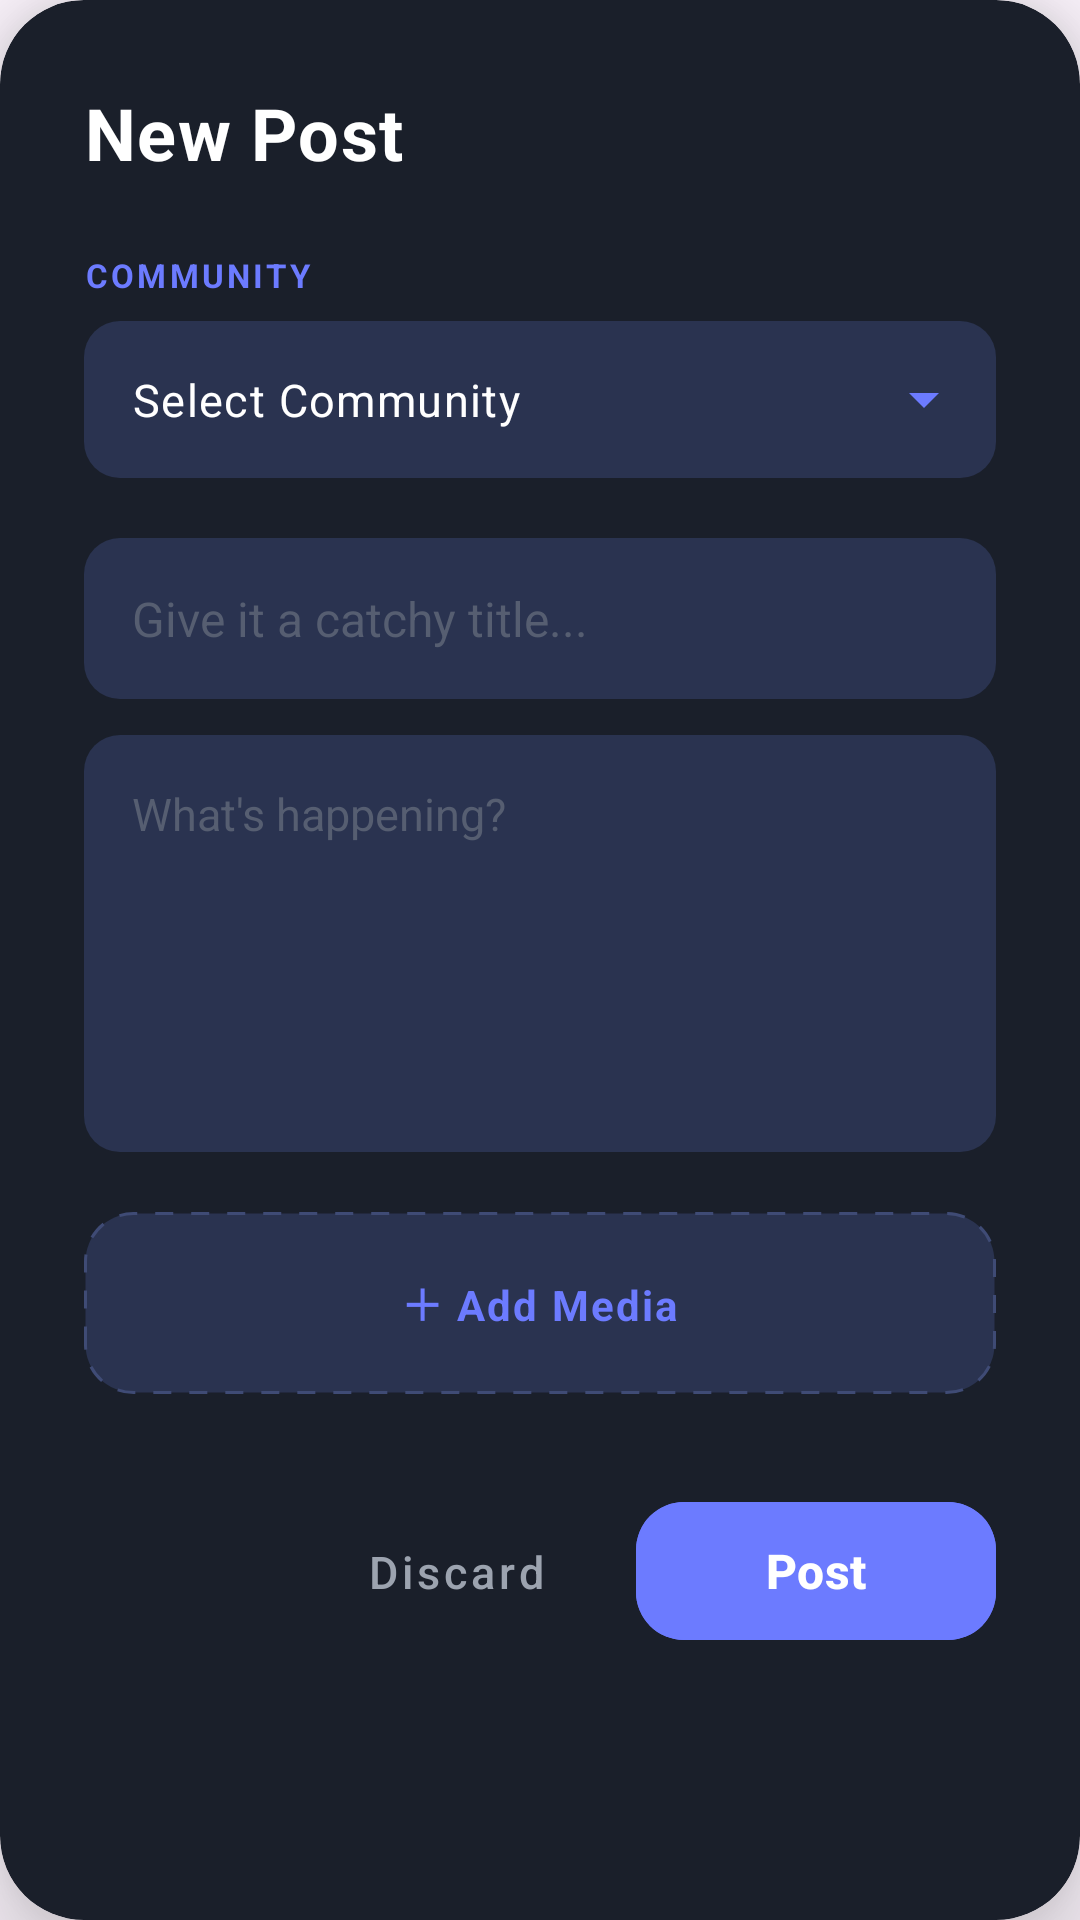

This screen was rendered from an Android layout file. Write that file and the resources it references.
<!-- AndroidManifest.xml: application theme Theme.Nexus -->
<!-- res/layout/dialog_create_post.xml -->
<?xml version="1.0" encoding="utf-8"?>
<androidx.cardview.widget.CardView xmlns:android="http://schemas.android.com/apk/res/android"
    xmlns:app="http://schemas.android.com/apk/res-auto"
    android:layout_width="match_parent"
    android:layout_height="wrap_content"
    app:cardCornerRadius="28dp"
    app:cardElevation="16dp"
    app:cardBackgroundColor="#1A1F2A"
    android:layout_margin="16dp">

    <ScrollView
        android:layout_width="match_parent"
        android:layout_height="wrap_content"
        android:overScrollMode="never"
        android:scrollbars="none">

        <LinearLayout
            android:layout_width="match_parent"
            android:layout_height="wrap_content"
            android:orientation="vertical"
            android:padding="28dp">

            <TextView
                android:layout_width="wrap_content"
                android:layout_height="wrap_content"
                android:text="New Post"
                android:textSize="24sp"
                android:textStyle="bold"
                android:textColor="#FFFFFF"
                android:letterSpacing="0.02"
                android:layout_marginBottom="24dp"/>

            <TextView
                android:layout_width="wrap_content"
                android:layout_height="wrap_content"
                android:text="COMMUNITY"
                android:textSize="11sp"
                android:textColor="#6C7BFF"
                android:textStyle="bold"
                android:letterSpacing="0.1"
                android:layout_marginBottom="8dp"/>

            <com.google.android.material.textfield.TextInputLayout
                android:id="@+id/communityInputLayout"
                style="@style/Widget.Material3.TextInputLayout.FilledBox.ExposedDropdownMenu"
                android:layout_width="match_parent"
                android:layout_height="wrap_content"
                android:layout_marginBottom="20dp"
                app:boxBackgroundColor="#2A3350"
                app:boxCornerRadiusTopStart="12dp"
                app:boxCornerRadiusTopEnd="12dp"
                app:boxCornerRadiusBottomStart="12dp"
                app:boxCornerRadiusBottomEnd="12dp"
                app:boxStrokeWidth="0dp"
                app:boxStrokeWidthFocused="0dp"
                app:hintEnabled="false"
                app:endIconTint="#6C7BFF">

                <AutoCompleteTextView
                    android:id="@+id/communityAutoComplete"
                    android:layout_width="match_parent"
                    android:layout_height="wrap_content"
                    android:inputType="none"
                    android:padding="16dp"
                    android:text="Select Community"
                    android:textColor="#FFFFFF"
                    android:textSize="15sp" />

            </com.google.android.material.textfield.TextInputLayout>

            <EditText
                android:id="@+id/editPostTitle"
                android:layout_width="match_parent"
                android:layout_height="wrap_content"
                android:hint="Give it a catchy title..."
                android:textColor="#FFFFFF"
                android:textColorHint="#565E71"
                android:background="@drawable/bg_post_input"
                android:textSize="16sp"
                android:padding="16dp"
                android:layout_marginBottom="12dp"
                android:inputType="textCapSentences"
                android:importantForAutofill="no"/>

            <EditText
                android:id="@+id/editPostContent"
                android:layout_width="match_parent"
                android:layout_height="wrap_content"
                android:hint="What's happening?"
                android:textColor="#B0B8C5"
                android:textColorHint="#565E71"
                android:background="@drawable/bg_post_input"
                android:textSize="15sp"
                android:padding="16dp"
                android:minLines="5"
                android:gravity="top"
                android:layout_marginBottom="20dp"
                android:inputType="textMultiLine|textCapSentences"
                android:importantForAutofill="no"
                android:lineSpacingExtra="4dp"/>

            
            <LinearLayout
                android:id="@+id/layoutSelectImage"
                android:layout_width="match_parent"
                android:layout_height="wrap_content"
                android:orientation="vertical"
                android:background="@drawable/bg_image_select"
                android:padding="20dp"
                android:gravity="center"
                android:layout_marginBottom="32dp"
                android:clickable="true"
                android:focusable="true">

                <ImageView
                    android:id="@+id/imgPostPreview"
                    android:layout_width="match_parent"
                    android:layout_height="180dp"
                    android:scaleType="centerCrop"
                    android:visibility="gone"
                    android:layout_marginBottom="12dp"
                    android:clipToOutline="true"
                    android:background="@drawable/bg_post_input"/>

                <TextView
                    android:id="@+id/textAddImage"
                    android:layout_width="wrap_content"
                    android:layout_height="wrap_content"
                    android:text="＋ Add Media"
                    android:textColor="#6C7BFF"
                    android:textStyle="bold"
                    android:textSize="14sp"
                    android:letterSpacing="0.05"/>
            </LinearLayout>

            <LinearLayout
                android:layout_width="match_parent"
                android:layout_height="wrap_content"
                android:orientation="horizontal"
                android:gravity="end">

                <com.google.android.material.button.MaterialButton
                    android:id="@+id/btnCancel"
                    style="@style/Widget.MaterialComponents.Button.TextButton"
                    android:layout_width="wrap_content"
                    android:layout_height="54dp"
                    android:text="Discard"
                    android:textColor="#9CA3AF"
                    android:textAllCaps="false"
                    android:textSize="15sp"
                    app:rippleColor="#33FFFFFF"/>

                <com.google.android.material.button.MaterialButton
                    android:id="@+id/btnPost"
                    android:layout_width="120dp"
                    android:layout_height="54dp"
                    android:text="Post"
                    android:backgroundTint="#6C7BFF"
                    android:textColor="#FFFFFF"
                    android:layout_marginStart="16dp"
                    app:cornerRadius="16dp"
                    android:textAllCaps="false"
                    android:textSize="16sp"
                    android:textStyle="bold"
                    app:elevation="4dp"/>
            </LinearLayout>

        </LinearLayout>
    </ScrollView>

</androidx.cardview.widget.CardView>
<!-- resources referenced by this layout -->
<resources>
  <!-- drawable bg_image_select (drawable) -->
  <?xml version="1.0" encoding="utf-8"?>
  <shape xmlns:android="http://schemas.android.com/apk/res/android">
      <solid android:color="#2A3350"/>
      <corners android:radius="16dp"/>
      <stroke android:width="1dp" android:color="#3F4B75" android:dashWidth="6dp" android:dashGap="6dp"/>
  </shape>
  <!-- drawable bg_post_input (drawable) -->
  <?xml version="1.0" encoding="utf-8"?>
  <shape xmlns:android="http://schemas.android.com/apk/res/android">
      <solid android:color="#2A3350"/>
      <corners android:radius="12dp"/>
  </shape>
  <style name="Theme.Nexus" parent="Base.Theme.Nexus" />
  <style name="Base.Theme.Nexus" parent="Theme.Material3.DayNight.NoActionBar">
          
          
      </style>
</resources>
